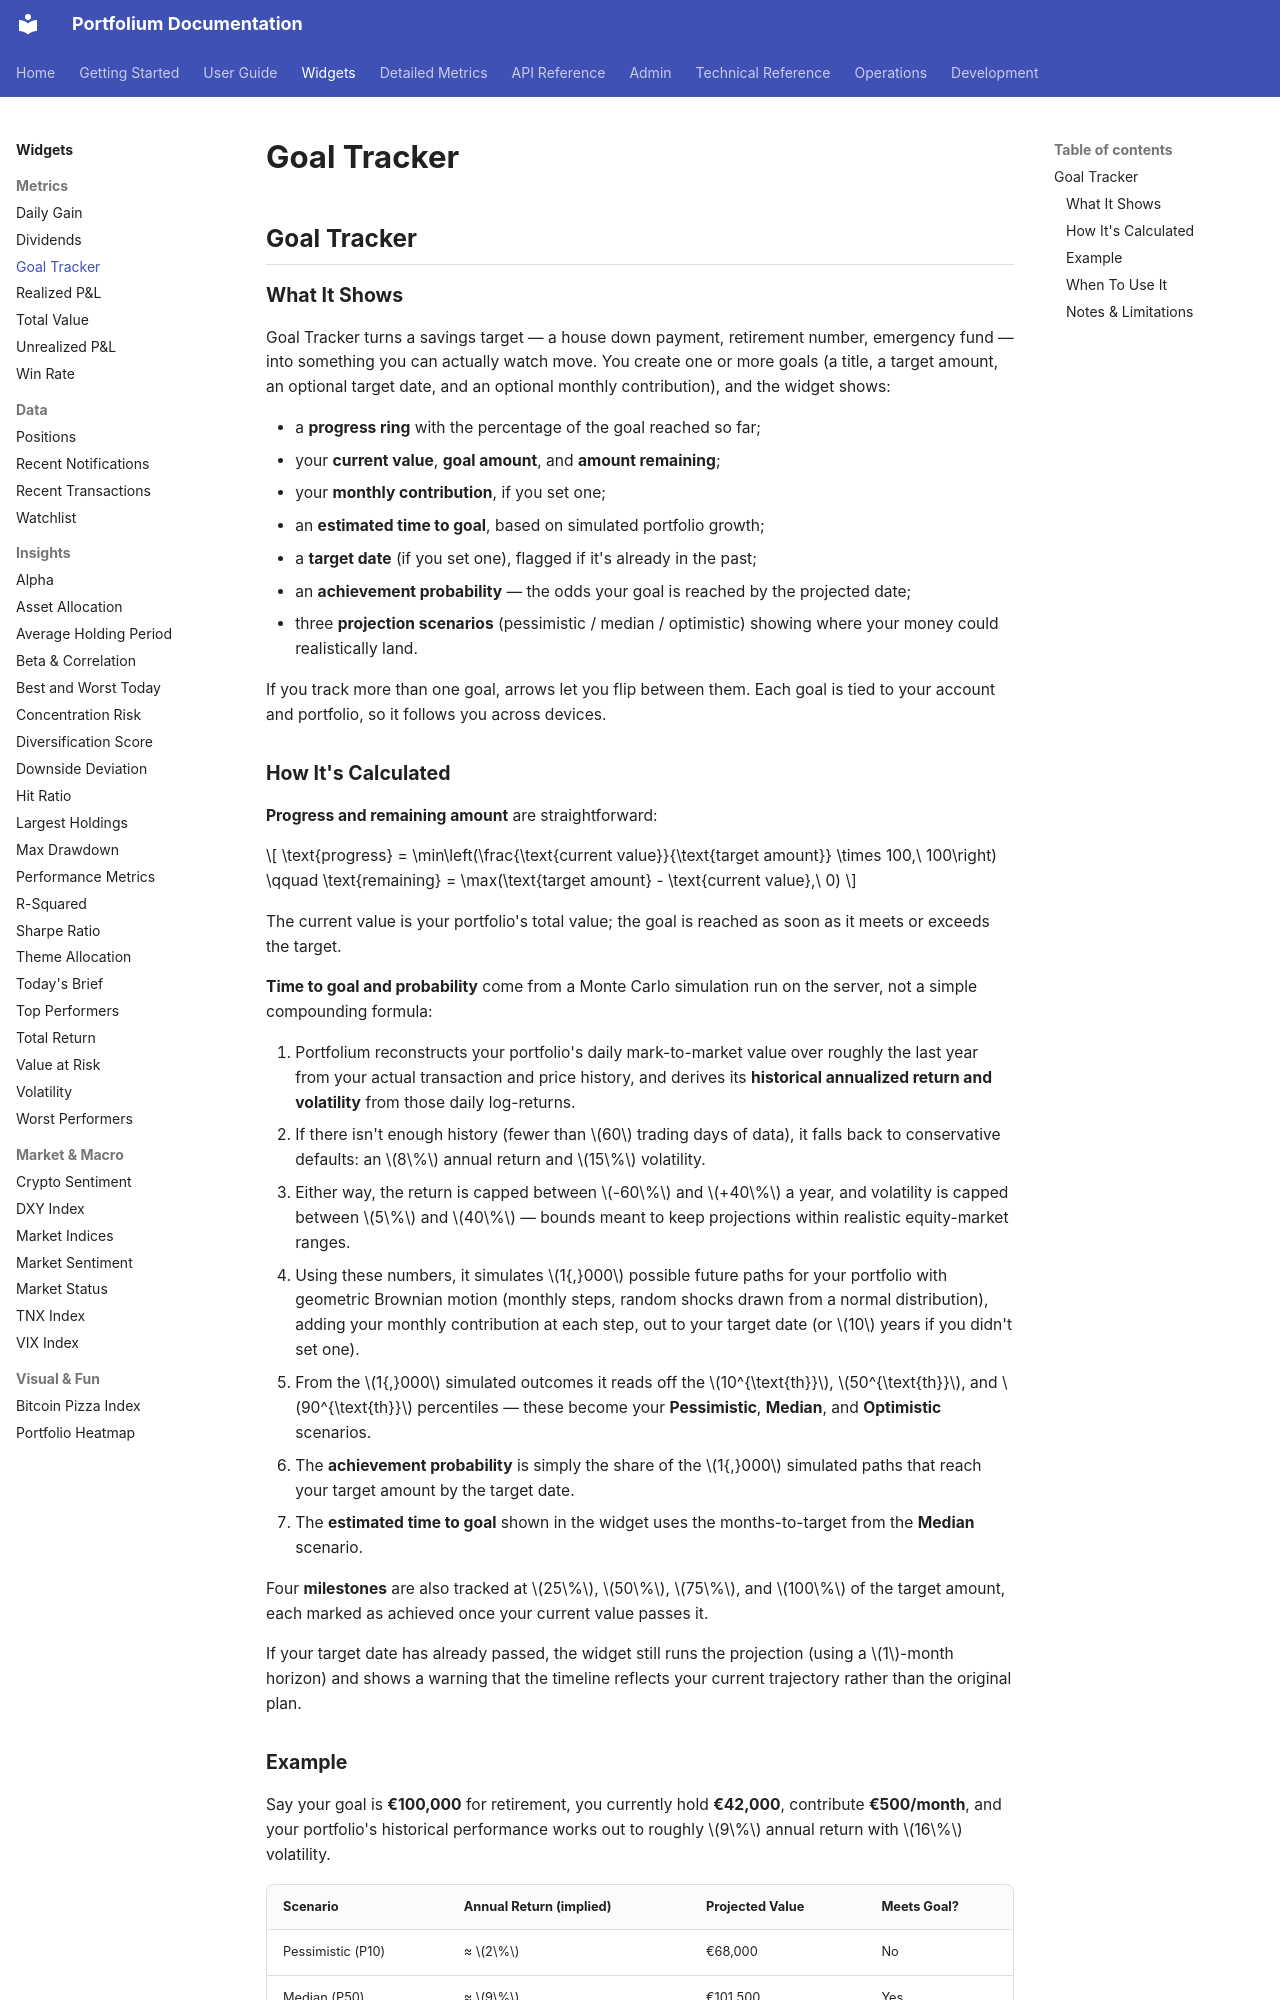

repository: ArthurMTX/Portfolium · page: widgets/goal-tracker/index.html · generator: mkdocs

## Goal Tracker

### What It Shows

Goal Tracker turns a savings target — a house down payment, retirement number, emergency fund — into something you can actually watch move. You create one or more goals (a title, a target amount, an optional target date, and an optional monthly contribution), and the widget shows:

- a **progress ring** with the percentage of the goal reached so far;
- your **current value**, **goal amount**, and **amount remaining**;
- your **monthly contribution**, if you set one;
- an **estimated time to goal**, based on simulated portfolio growth;
- a **target date** (if you set one), flagged if it's already in the past;
- an **achievement probability** — the odds your goal is reached by the projected date;
- three **projection scenarios** (pessimistic / median / optimistic) showing where your money could realistically land.

If you track more than one goal, arrows let you flip between them. Each goal is tied to your account and portfolio, so it follows you across devices.

### How It's Calculated

**Progress and remaining amount** are straightforward:

$$
\text{progress} = \min\left(\frac{\text{current value}}{\text{target amount}} \times 100,\ 100\right)
\qquad
\text{remaining} = \max(\text{target amount} - \text{current value},\ 0)
$$

The current value is your portfolio's total value; the goal is reached as soon as it meets or exceeds the target.

**Time to goal and probability** come from a Monte Carlo simulation run on the server, not a simple compounding formula:

1. Portfolium reconstructs your portfolio's daily mark-to-market value over roughly the last year from your actual transaction and price history, and derives its **historical annualized return and volatility** from those daily log-returns.
2. If there isn't enough history (fewer than $60$ trading days of data), it falls back to conservative defaults: an $8\%$ annual return and $15\%$ volatility.
3. Either way, the return is capped between $-60\%$ and $+40\%$ a year, and volatility is capped between $5\%$ and $40\%$ — bounds meant to keep projections within realistic equity-market ranges.
4. Using these numbers, it simulates $1{,}000$ possible future paths for your portfolio with geometric Brownian motion (monthly steps, random shocks drawn from a normal distribution), adding your monthly contribution at each step, out to your target date (or $10$ years if you didn't set one).
5. From the $1{,}000$ simulated outcomes it reads off the $10^{\text{th}}$, $50^{\text{th}}$, and $90^{\text{th}}$ percentiles — these become your **Pessimistic**, **Median**, and **Optimistic** scenarios.
6. The **achievement probability** is simply the share of the $1{,}000$ simulated paths that reach your target amount by the target date.
7. The **estimated time to goal** shown in the widget uses the months-to-target from the **Median** scenario.

Four **milestones** are also tracked at $25\%$, $50\%$, $75\%$, and $100\%$ of the target amount, each marked as achieved once your current value passes it.

If your target date has already passed, the widget still runs the projection (using a $1$-month horizon) and shows a warning that the timeline reflects your current trajectory rather than the original plan.
